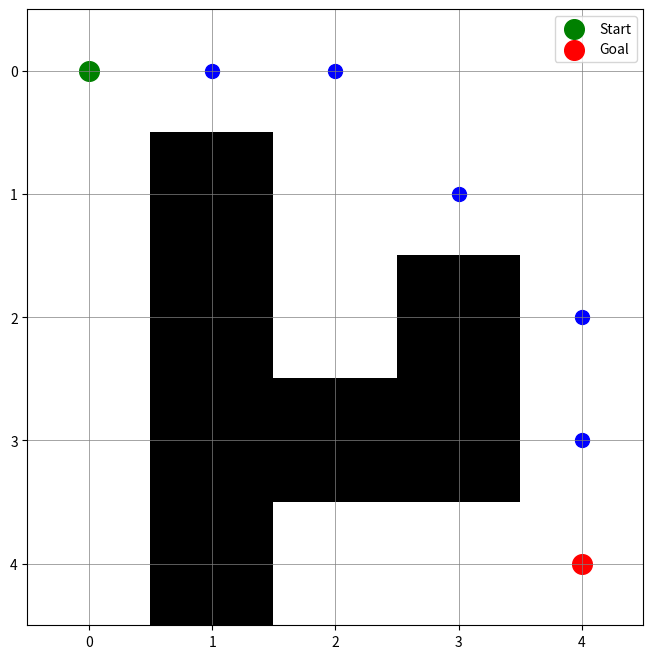

This chart was generated by the following Python code:
import math
import matplotlib.pyplot as plt

class Node:
    def __init__(self, position, parent=None):
        self.position = position  # (x, y) coordinates on 2D grid map 
        self.parent = parent  
        self.g = 0  # Cost from start node to this node
        self.h = 0  # Heuristic cost to the goal
        self.f = 0  # Total cost (g + h)

    def __eq__(self, other):
        return self.position == other.position

def heuristic(a, b):
    # Use Euclidean distance as the heuristic (note, heuristic is subjective for each application, refer to FYP report for more details)
    return math.sqrt((a[0] - b[0]) ** 2 + (a[1] - b[1]) ** 2)

def get_neighbors(node, grid):
    neighbors = []
    directions = [
        (-1, 0),  # Up
        (1, 0),   # Down
        (0, -1),  # Left
        (0, 1),   # Right
        (-1, -1), # Top-left (diagonal)
        (-1, 1),  # Top-right (diagonal)
        (1, -1),  # Bottom-left (diagonal)
        (1, 1)    # Bottom-right (diagonal)
    ]

    for d in directions:
        neighbor_pos = (node.position[0] + d[0], node.position[1] + d[1])
        # Ensure that neighbour can be navigated to 
        if 0 <= neighbor_pos[0] < len(grid) and 0 <= neighbor_pos[1] < len(grid[0]):
            if grid[neighbor_pos[0]][neighbor_pos[1]] == 0:  # 0 indicates walkable space
                neighbors.append((Node(neighbor_pos), d))
    return neighbors

def reconstruct_path(current_node):
    path = []
    while current_node is not None:
        path.append(current_node.position)
        current_node = current_node.parent
    return path[::-1]  # Return reversed path

def A_Star_Search(grid, start, goal):
    # Initialize the start and goal nodes
    start_node = Node(start)
    goal_node = Node(goal)

    # Open and closed lists
    open_set = [start_node]
    closed_set = []

    while open_set:
        # Find the node with the lowest f in the open set (algorithm optimize by finding lowest cost )
        current_node = open_set[0]
        for node in open_set:
            if node.f < current_node.f:
                current_node = node

        open_set.remove(current_node)
        closed_set.append(current_node)

        print(current_node.position)

        # Check if at goal state
        if current_node == goal_node:
            return reconstruct_path(current_node)

        # Get neighbour nodes
        neighbors = get_neighbors(current_node, grid)
        for neighbor, direction in neighbors:
            if neighbor in closed_set:
                continue  # Skip already evaluated neighbors

            # Calculate the cost to move to this neighbor
            if direction[0] != 0 and direction[1] != 0:  # Diagonal movement
                step_cost = 2
            else:  # Straight movement
                step_cost = 1

            tentative_h = current_node.g + step_cost + heuristic(current_node.position, goal_node.position)

            if neighbor in open_set:
                if tentative_h < neighbor.h:
                    neighbor.h = tentative_h
                    neighbor.parent = current_node
            else:
                neighbor.g = current_node.g + step_cost
                neighbor.h = heuristic(neighbor.position, goal_node.position)
                neighbor.f = neighbor.g + neighbor.h
                neighbor.parent = current_node
                open_set.append(neighbor)

    # No goal found, return none 
    return None

def visualize_grid(grid, path, start, goal):
    plt.figure(figsize=(8, 8))
    plt.imshow(grid, cmap='binary', origin='upper')
    plt.grid(True, which='both', color='gray', linewidth=0.5)

    # Mark the path
    if path:
        for position in path:
            plt.scatter(position[1], position[0], color='blue', s=100)  # Path in blue

    # Mark the start and goal
    plt.scatter(start[1], start[0], color='green', s=200, label='Start')  # Start in green
    plt.scatter(goal[1], goal[0], color='red', s=200, label='Goal')  # Goal in red

    # Add legend
    plt.legend(loc='upper right')
    plt.show()

# Example usage
if __name__ == "__main__":
    # 0 represents walkable space, 1 represents obstacles (edit grids here to show different results)
    grid = [
        [0, 0, 0, 0, 0],
        [0, 1, 0, 0, 0],
        [0, 1, 0, 1, 0],
        [0, 1, 1, 1, 0],
        [0, 1, 0, 0, 0]
    ]

    start = (0, 0)
    goal = (4, 4)

    path = A_Star_Search(grid, start, goal)
    if path:
        print("Path found:", path)
        visualize_grid(grid, path, start, goal)
        
    else:
        print("No path found.")
